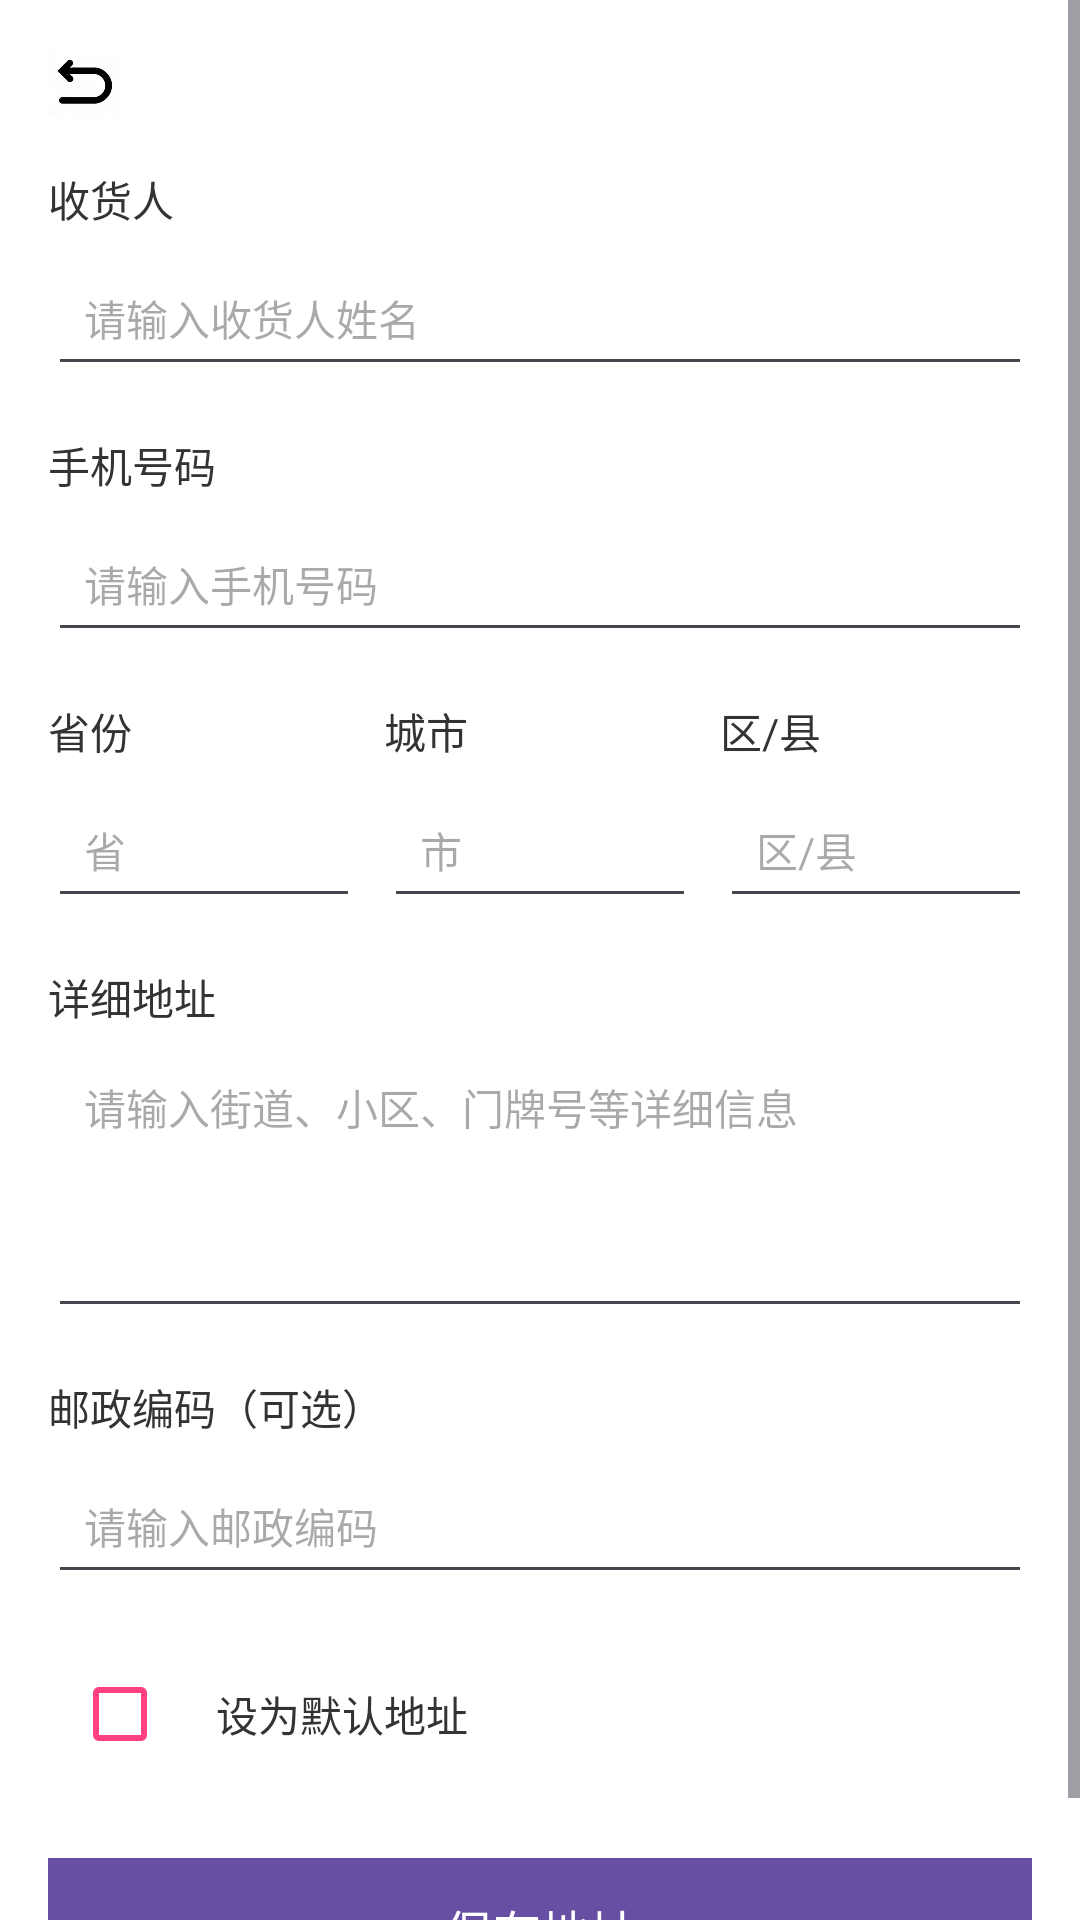

This screen was rendered from an Android layout file. Write that file and the resources it references.
<!-- AndroidManifest.xml: application theme Theme.TePinhui -->
<!-- res/layout/activity_edit_address.xml -->
<?xml version="1.0" encoding="utf-8"?>
<ScrollView xmlns:android="http://schemas.android.com/apk/res/android"
    android:layout_width="match_parent"
    android:layout_height="match_parent"
    android:background="#FFFFFF"
    android:fillViewport="true"
    android:fitsSystemWindows="true">

    <LinearLayout
        android:layout_width="match_parent"
        android:layout_height="wrap_content"
        android:orientation="vertical"
        android:padding="16dp">

        
        <ImageView
            android:id="@+id/iv_back"
            android:layout_width="24dp"
            android:layout_height="24dp"
            android:src="@drawable/back"
            android:layout_marginBottom="16dp" />

        
        <TextView
            android:layout_width="match_parent"
            android:layout_height="wrap_content"
            android:text="收货人"
            android:textSize="14sp"
            android:textColor="#333333"
            android:layout_marginBottom="4dp" />

        <EditText
            android:id="@+id/et_receiver"
            android:layout_width="match_parent"
            android:layout_height="48dp"
            android:hint="请输入收货人姓名"
            android:textSize="14sp"
            android:paddingHorizontal="12dp"
            android:layout_marginBottom="16dp" />

        
        <TextView
            android:layout_width="match_parent"
            android:layout_height="wrap_content"
            android:text="手机号码"
            android:textSize="14sp"
            android:textColor="#333333"
            android:layout_marginBottom="4dp" />

        <EditText
            android:id="@+id/et_phone"
            android:layout_width="match_parent"
            android:layout_height="48dp"
            android:hint="请输入手机号码"
            android:inputType="phone"
            android:textSize="14sp"
            android:paddingHorizontal="12dp"
            android:layout_marginBottom="16dp" />

        
        <LinearLayout
            android:layout_width="match_parent"
            android:layout_height="wrap_content"
            android:orientation="horizontal"
            android:layout_marginBottom="16dp">

            <LinearLayout
                android:layout_width="0dp"
                android:layout_height="wrap_content"
                android:layout_weight="1"
                android:orientation="vertical"
                android:layout_marginEnd="8dp">

                <TextView
                    android:layout_width="match_parent"
                    android:layout_height="wrap_content"
                    android:text="省份"
                    android:textSize="14sp"
                    android:textColor="#333333"
                    android:layout_marginBottom="4dp" />

                <EditText
                    android:id="@+id/et_province"
                    android:layout_width="match_parent"
                    android:layout_height="48dp"
                    android:hint="省"
                    android:textSize="14sp"
                    android:paddingHorizontal="12dp" />
            </LinearLayout>

            <LinearLayout
                android:layout_width="0dp"
                android:layout_height="wrap_content"
                android:layout_weight="1"
                android:orientation="vertical"
                android:layout_marginEnd="8dp">

                <TextView
                    android:layout_width="match_parent"
                    android:layout_height="wrap_content"
                    android:text="城市"
                    android:textSize="14sp"
                    android:textColor="#333333"
                    android:layout_marginBottom="4dp" />

                <EditText
                    android:id="@+id/et_city"
                    android:layout_width="match_parent"
                    android:layout_height="48dp"
                    android:hint="市"
                    android:textSize="14sp"
                    android:paddingHorizontal="12dp" />
            </LinearLayout>

            <LinearLayout
                android:layout_width="0dp"
                android:layout_height="wrap_content"
                android:layout_weight="1"
                android:orientation="vertical">

                <TextView
                    android:layout_width="match_parent"
                    android:layout_height="wrap_content"
                    android:text="区/县"
                    android:textSize="14sp"
                    android:textColor="#333333"
                    android:layout_marginBottom="4dp" />

                <EditText
                    android:id="@+id/et_district"
                    android:layout_width="match_parent"
                    android:layout_height="48dp"
                    android:hint="区/县"
                    android:textSize="14sp"
                    android:paddingHorizontal="12dp" />
            </LinearLayout>
        </LinearLayout>

        
        <TextView
            android:layout_width="match_parent"
            android:layout_height="wrap_content"
            android:text="详细地址"
            android:textSize="14sp"
            android:textColor="#333333"
            android:layout_marginBottom="4dp" />

        <EditText
            android:id="@+id/et_detail"
            android:layout_width="match_parent"
            android:layout_height="96dp"
            android:hint="请输入街道、小区、门牌号等详细信息"
            android:textSize="14sp"
            android:padding="12dp"
            android:gravity="top"
            android:layout_marginBottom="16dp" />

        
        <TextView
            android:layout_width="match_parent"
            android:layout_height="wrap_content"
            android:text="邮政编码（可选）"
            android:textSize="14sp"
            android:textColor="#333333"
            android:layout_marginBottom="4dp" />

        <EditText
            android:id="@+id/et_post_code"
            android:layout_width="match_parent"
            android:layout_height="48dp"
            android:hint="请输入邮政编码"
            android:inputType="number"
            android:textSize="14sp"
            android:paddingHorizontal="12dp"
            android:layout_marginBottom="16dp" />

        
        <LinearLayout
            android:layout_width="match_parent"
            android:layout_height="wrap_content"
            android:orientation="horizontal"
            android:gravity="center_vertical"
            android:layout_marginBottom="24dp">

            <CheckBox
                android:id="@+id/cb_default"
                android:layout_width="wrap_content"
                android:layout_height="wrap_content"
                android:buttonTint="#FF4081" />

            <TextView
                android:layout_width="wrap_content"
                android:layout_height="wrap_content"
                android:text="设为默认地址"
                android:textSize="14sp"
                android:textColor="#333333"
                android:layout_marginStart="8dp" />
        </LinearLayout>

        
        <Button
            android:id="@+id/btn_save"
            android:layout_width="match_parent"
            android:layout_height="48dp"
            android:text="保存地址"
            android:textSize="16sp"
            android:textColor="#FFFFFF"
            android:background="#FF4081" />

    </LinearLayout>
</ScrollView>
<!-- resources referenced by this layout -->
<resources>
  <!-- drawable back: jpg bitmap (drawable, 4387 bytes) -->
  <style name="Theme.TePinhui" parent="Base.Theme.TePinhui" />
  <style name="Base.Theme.TePinhui" parent="Theme.Material3.DayNight.NoActionBar">
          
          
      </style>
</resources>
